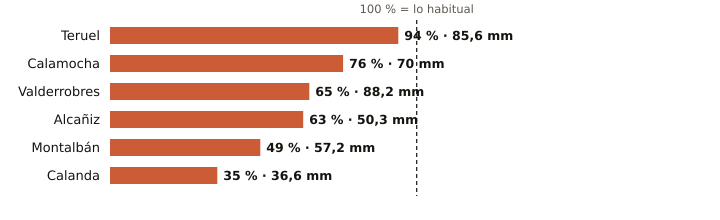

The data file committed next to this chart (first rows):
estacion, provincia, indicativo, mm_otono, referencia_mm, pct, periodo_referencia, hasta, hora
Teruel, Teruel, 8368U, 85.6, 91.0, 94, 1991-2020, 2026-11-19, 15
Calamocha, Teruel, 9381I, 70.0, 92.5, 76, 1991-2020, 2026-11-19, 15
Valderrobres, Teruel, 9935X, 88.2, 134.7, 65, 2004-2025, 2026-11-19, 14
Alcañiz, Teruel, 9573X, 50.3, 79.6, 63, 1991-2020, 2026-11-19, 15
Montalbán, Teruel, 9531Y, 57.2, 117.1, 49, 2009-2025, 2026-11-19, 15
Calanda, Teruel, 9569A, 36.6, 105.7, 35, 1991-2020, 2026-11-19, 15
